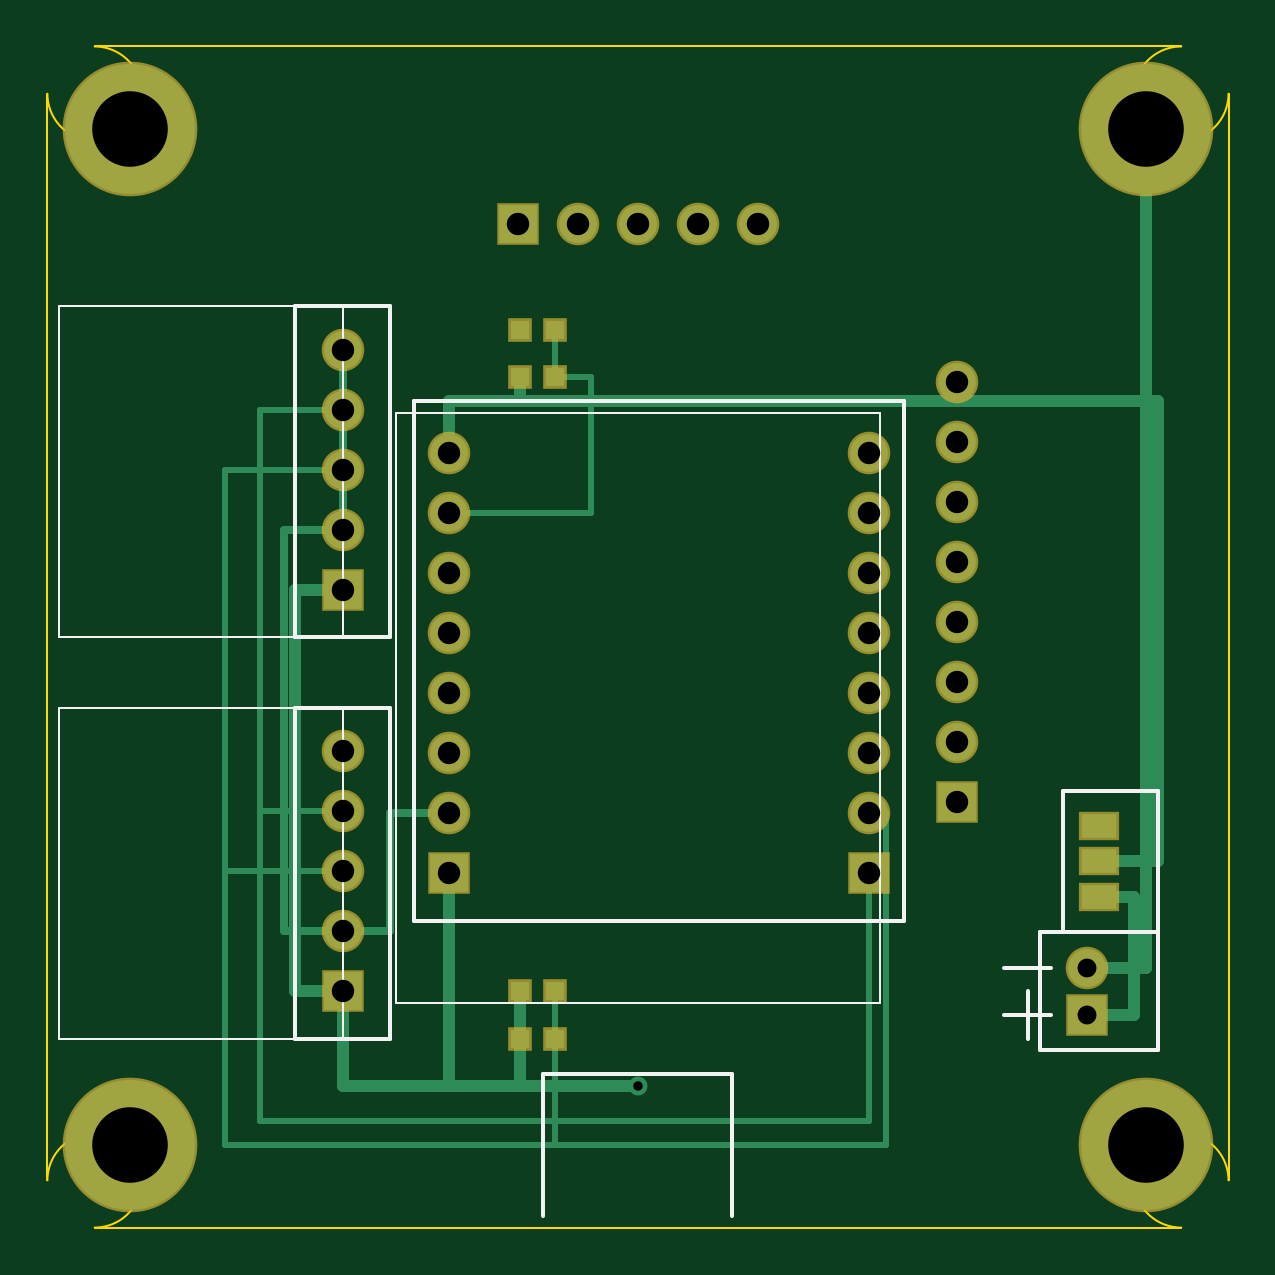
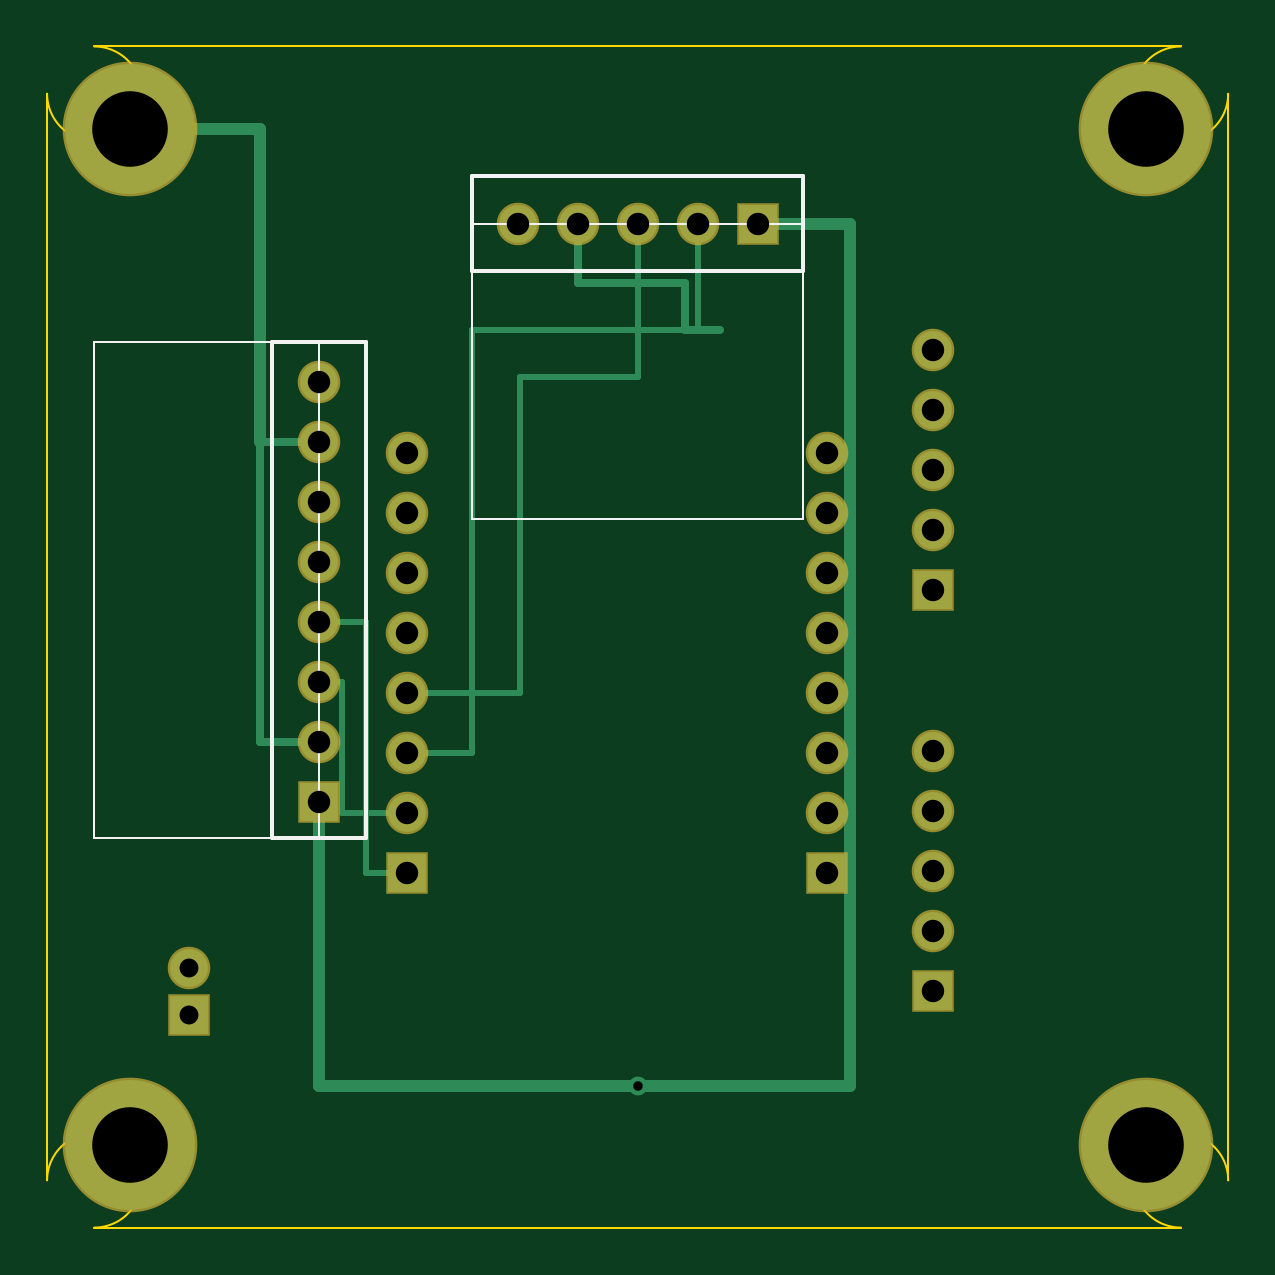
Circuit board: 8 layer files. Board 50.0 x 50.0 mm.
- drill: Drill_PTH_Through.DRL (793 bytes)
- outline: Gerber_BoardOutlineLayer.GKO (435 bytes)
- bottom_copper: Gerber_BottomLayer.GBL (3203 bytes)
- bottom_silk: Gerber_BottomSilkscreenLayer.GBO (723 bytes)
- bottom_mask: Gerber_BottomSolderMaskLayer.GBS (1509 bytes)
- top_copper: Gerber_TopLayer.GTL (4705 bytes)
- top_silk: Gerber_TopSilkscreenLayer.GTO (1530 bytes)
- top_mask: Gerber_TopSolderMaskLayer.GTS (1814 bytes)

=== drill: Drill_PTH_Through.DRL ===
M48
; Layer: Drill_PTH_Through
METRIC,TZ
T1C0.950
T2C3.200
T3C0.800
T4C0.400
%
G05
G90
T1
X117000Y115000
X117000Y117540
X117000Y120080
X117000Y122620
X117000Y125160
X117000Y127700
X117000Y130240
X117000Y132780
X134780Y115000
X134780Y117540
X134780Y120080
X134780Y122620
X134780Y125160
X134780Y127700
X134780Y130240
X134780Y132780
X112500Y110000
X112500Y112540
X112500Y115080
X112500Y117620
X112500Y120160
X112500Y127000
X112500Y129540
X112500Y132080
X112500Y134620
X112500Y137160
X138500Y118000
X138500Y120540
X138500Y123080
X138500Y125620
X138500Y128160
X138500Y130700
X138500Y133240
X138500Y135780
X119920Y142500
X122460Y142500
X125000Y142500
X127540Y142500
X130080Y142500
T2
X103500Y103500
X146500Y103500
X103500Y146500
X146500Y146500
T3
X144000Y109000
X144000Y111000
T4
X125000Y106000
M30

=== outline: Gerber_BoardOutlineLayer.GKO ===
G04 Layer: BoardOutline*
G04 CarrierBoard_BeetleC6_50x50 Option-B (100% Inside 50x50mm Boundary)*
%FSLAX45Y45*%
%MOMM*%
%LPD*%
G01*
G75*
%ADD10C,0.100*%
D10*
G01X10200000Y10000000D02*
G01X14800000Y10000000D01*
G02X15000000Y10200000I0J200000D01*
G01X15000000Y14800000D01*
G02X14800000Y15000000I-200000J0D01*
G01X10200000Y15000000D01*
G02X10000000Y14800000I0J-200000D01*
G01X10000000Y10200000D01*
G02X10200000Y10000000I200000J0D01*
M02*

=== bottom_copper: Gerber_BottomLayer.GBL ===
G04 Layer: BottomLayer*
G04 CarrierBoard_BeetleC6_50x50 Option-B (100% Inside 50x50mm Boundary)*
%FSLAX45Y45*%
%MOMM*%
%LPD*%
G01*
G75*
%ADD10C,1.600*%
%ADD11R,1.600X1.600*%
%ADD12C,5.500*%
%ADD13C,0.800*%
%ADD14R,1.500X1.000*%
%ADD15R,0.800X0.800*%
%ADD20C,0.250*%
%ADD21C,0.350*%
%ADD22C,0.400*%
%ADD23C,0.500*%
D12*
X10350000Y10350000D03*
D12*
X14650000Y10350000D03*
D12*
X10350000Y14650000D03*
D12*
X14650000Y14650000D03*
D11*
X11700000Y11500000D03*
D10*
X11700000Y11754000D03*
D10*
X11700000Y12008000D03*
D10*
X11700000Y12262000D03*
D10*
X11700000Y12516000D03*
D10*
X11700000Y12770000D03*
D10*
X11700000Y13024000D03*
D10*
X11700000Y13278000D03*
D11*
X13478000Y11500000D03*
D10*
X13478000Y11754000D03*
D10*
X13478000Y12008000D03*
D10*
X13478000Y12262000D03*
D10*
X13478000Y12516000D03*
D10*
X13478000Y12770000D03*
D10*
X13478000Y13024000D03*
D10*
X13478000Y13278000D03*
D11*
X11250000Y11000000D03*
D10*
X11250000Y11254000D03*
D10*
X11250000Y11508000D03*
D10*
X11250000Y11762000D03*
D10*
X11250000Y12016000D03*
D11*
X11250000Y12700000D03*
D10*
X11250000Y12954000D03*
D10*
X11250000Y13208000D03*
D10*
X11250000Y13462000D03*
D10*
X11250000Y13716000D03*
D11*
X13850000Y11800000D03*
D10*
X13850000Y12054000D03*
D10*
X13850000Y12308000D03*
D10*
X13850000Y12562000D03*
D10*
X13850000Y12816000D03*
D10*
X13850000Y13070000D03*
D10*
X13850000Y13324000D03*
D10*
X13850000Y13578000D03*
D11*
X11992000Y14250000D03*
D10*
X12246000Y14250000D03*
D10*
X12500000Y14250000D03*
D10*
X12754000Y14250000D03*
D10*
X13008000Y14250000D03*
D11*
X14400000Y10900000D03*
D10*
X14400000Y11100000D03*
D13*
X12500000Y10600000D03*
D23*
G01X12500000Y10600000D02*
G01X13850000Y10600000D01*
D23*
G01X13850000Y10600000D02*
G01X13850000Y11800000D01*
D23*
G01X12500000Y10600000D02*
G01X11600000Y10600000D01*
D23*
G01X11600000Y10600000D02*
G01X11600000Y14250000D01*
D23*
G01X11600000Y14250000D02*
G01X11992000Y14250000D01*
D20*
G01X13478000Y11500000D02*
G01X13650000Y11500000D01*
D20*
G01X13650000Y11500000D02*
G01X13650000Y12562000D01*
D20*
G01X13650000Y12562000D02*
G01X13850000Y12562000D01*
D20*
G01X13478000Y11754000D02*
G01X13750000Y11754000D01*
D20*
G01X13750000Y11754000D02*
G01X13750000Y12308000D01*
D20*
G01X13750000Y12308000D02*
G01X13850000Y12308000D01*
D20*
G01X13478000Y12008000D02*
G01X13200000Y12008000D01*
D20*
G01X13200000Y12008000D02*
G01X13200000Y13800000D01*
D20*
G01X13200000Y13800000D02*
G01X12246000Y13800000D01*
D20*
G01X12246000Y13800000D02*
G01X12246000Y14250000D01*
D20*
G01X13478000Y12262000D02*
G01X13000000Y12262000D01*
D20*
G01X13000000Y12262000D02*
G01X13000000Y13600000D01*
D20*
G01X13000000Y13600000D02*
G01X12500000Y13600000D01*
D20*
G01X12500000Y13600000D02*
G01X12500000Y14250000D01*
D21*
G01X12150000Y13800000D02*
G01X12300000Y13800000D01*
D21*
G01X12300000Y13800000D02*
G01X12300000Y14000000D01*
D21*
G01X12300000Y14000000D02*
G01X12754000Y14000000D01*
D21*
G01X12754000Y14000000D02*
G01X12754000Y14250000D01*
D21*
G01X13850000Y12054000D02*
G01X14100000Y12054000D01*
D21*
G01X14100000Y12054000D02*
G01X14100000Y13324000D01*
D21*
G01X14100000Y13324000D02*
G01X13850000Y13324000D01*
D23*
G01X14100000Y13324000D02*
G01X14100000Y14650000D01*
D23*
G01X14100000Y14650000D02*
G01X14650000Y14650000D01*
M02*

=== bottom_silk: Gerber_BottomSilkscreenLayer.GBO ===
G04 Layer: BottomSilkscreenLayer*
G04 CarrierBoard_BeetleC6_50x50 Option-B (100% Inside 50x50mm Boundary)*
%FSLAX45Y45*%
%MOMM*%
%LPD*%
G01*
G75*
%ADD10C,0.150*%
%ADD11C,0.100*%
D10*
G01X13650000Y11650000D02*
G01X14050000Y11650000D01*
G01X14050000Y13750000D01*
G01X13650000Y13750000D01*
G01X13650000Y11650000D01*
D11*
G01X13850000Y11650000D02*
G01X14800000Y11650000D01*
G01X14800000Y13750000D01*
G01X13850000Y13750000D01*
G01X13850000Y11650000D01*
D10*
G01X11800000Y14050000D02*
G01X13200000Y14050000D01*
G01X13200000Y14450000D01*
G01X11800000Y14450000D01*
G01X11800000Y14050000D01*
D11*
G01X11800000Y13000000D02*
G01X13200000Y13000000D01*
G01X13200000Y14250000D01*
G01X11800000Y14250000D01*
G01X11800000Y13000000D01*
M02*

=== bottom_mask: Gerber_BottomSolderMaskLayer.GBS ===
G04 Layer: BottomSolderMaskLayer*
G04 CarrierBoard_BeetleC6_50x50 Option-B (100% Inside 50x50mm Boundary)*
%FSLAX45Y45*%
%MOMM*%
%LPD*%
G01*
G75*
%ADD10C,1.800*%
%ADD11R,1.800X1.800*%
%ADD12C,5.700*%
%ADD14R,1.700X1.200*%
%ADD15R,1.000X1.000*%
D12*
X10350000Y10350000D03*
D12*
X14650000Y10350000D03*
D12*
X10350000Y14650000D03*
D12*
X14650000Y14650000D03*
D11*
X11700000Y11500000D03*
D10*
X11700000Y11754000D03*
D10*
X11700000Y12008000D03*
D10*
X11700000Y12262000D03*
D10*
X11700000Y12516000D03*
D10*
X11700000Y12770000D03*
D10*
X11700000Y13024000D03*
D10*
X11700000Y13278000D03*
D11*
X13478000Y11500000D03*
D10*
X13478000Y11754000D03*
D10*
X13478000Y12008000D03*
D10*
X13478000Y12262000D03*
D10*
X13478000Y12516000D03*
D10*
X13478000Y12770000D03*
D10*
X13478000Y13024000D03*
D10*
X13478000Y13278000D03*
D11*
X11250000Y11000000D03*
D10*
X11250000Y11254000D03*
D10*
X11250000Y11508000D03*
D10*
X11250000Y11762000D03*
D10*
X11250000Y12016000D03*
D11*
X11250000Y12700000D03*
D10*
X11250000Y12954000D03*
D10*
X11250000Y13208000D03*
D10*
X11250000Y13462000D03*
D10*
X11250000Y13716000D03*
D11*
X13850000Y11800000D03*
D10*
X13850000Y12054000D03*
D10*
X13850000Y12308000D03*
D10*
X13850000Y12562000D03*
D10*
X13850000Y12816000D03*
D10*
X13850000Y13070000D03*
D10*
X13850000Y13324000D03*
D10*
X13850000Y13578000D03*
D11*
X11992000Y14250000D03*
D10*
X12246000Y14250000D03*
D10*
X12500000Y14250000D03*
D10*
X12754000Y14250000D03*
D10*
X13008000Y14250000D03*
D11*
X14400000Y10900000D03*
D10*
X14400000Y11100000D03*
M02*

=== top_copper: Gerber_TopLayer.GTL ===
G04 Layer: TopLayer*
G04 CarrierBoard_BeetleC6_50x50 Option-B (100% Inside 50x50mm Boundary)*
%FSLAX45Y45*%
%MOMM*%
%LPD*%
G01*
G75*
%ADD10C,1.600*%
%ADD11R,1.600X1.600*%
%ADD12C,5.500*%
%ADD13C,0.800*%
%ADD14R,1.500X1.000*%
%ADD15R,0.800X0.800*%
%ADD20C,0.250*%
%ADD21C,0.350*%
%ADD22C,0.400*%
%ADD23C,0.500*%
D12*
X10350000Y10350000D03*
D12*
X14650000Y10350000D03*
D12*
X10350000Y14650000D03*
D12*
X14650000Y14650000D03*
D11*
X11700000Y11500000D03*
D10*
X11700000Y11754000D03*
D10*
X11700000Y12008000D03*
D10*
X11700000Y12262000D03*
D10*
X11700000Y12516000D03*
D10*
X11700000Y12770000D03*
D10*
X11700000Y13024000D03*
D10*
X11700000Y13278000D03*
D11*
X13478000Y11500000D03*
D10*
X13478000Y11754000D03*
D10*
X13478000Y12008000D03*
D10*
X13478000Y12262000D03*
D10*
X13478000Y12516000D03*
D10*
X13478000Y12770000D03*
D10*
X13478000Y13024000D03*
D10*
X13478000Y13278000D03*
D11*
X11250000Y11000000D03*
D10*
X11250000Y11254000D03*
D10*
X11250000Y11508000D03*
D10*
X11250000Y11762000D03*
D10*
X11250000Y12016000D03*
D11*
X11250000Y12700000D03*
D10*
X11250000Y12954000D03*
D10*
X11250000Y13208000D03*
D10*
X11250000Y13462000D03*
D10*
X11250000Y13716000D03*
D11*
X13850000Y11800000D03*
D10*
X13850000Y12054000D03*
D10*
X13850000Y12308000D03*
D10*
X13850000Y12562000D03*
D10*
X13850000Y12816000D03*
D10*
X13850000Y13070000D03*
D10*
X13850000Y13324000D03*
D10*
X13850000Y13578000D03*
D11*
X11992000Y14250000D03*
D10*
X12246000Y14250000D03*
D10*
X12500000Y14250000D03*
D10*
X12754000Y14250000D03*
D10*
X13008000Y14250000D03*
D11*
X14400000Y10900000D03*
D10*
X14400000Y11100000D03*
D14*
X14450000Y11400000D03*
D14*
X14450000Y11550000D03*
D14*
X14450000Y11700000D03*
D15*
X12000000Y13600000D03*
D15*
X12150000Y13600000D03*
D15*
X12000000Y13800000D03*
D15*
X12150000Y13800000D03*
D15*
X12000000Y10800000D03*
D15*
X12150000Y10800000D03*
D15*
X12000000Y11000000D03*
D15*
X12150000Y11000000D03*
D13*
X12500000Y10600000D03*
D23*
G01X14400000Y10900000D02*
G01X14600000Y10900000D01*
D23*
G01X14600000Y10900000D02*
G01X14600000Y11400000D01*
D23*
G01X14600000Y11400000D02*
G01X14450000Y11400000D01*
D23*
G01X14450000Y11550000D02*
G01X14700000Y11550000D01*
D23*
G01X14700000Y11550000D02*
G01X14700000Y13500000D01*
D23*
G01X14700000Y13500000D02*
G01X12000000Y13500000D01*
D23*
G01X12000000Y13500000D02*
G01X12000000Y13600000D01*
D23*
G01X12000000Y13500000D02*
G01X11700000Y13500000D01*
D23*
G01X11700000Y13500000D02*
G01X11700000Y13278000D01*
D20*
G01X12150000Y13600000D02*
G01X12150000Y13800000D01*
D20*
G01X12150000Y13600000D02*
G01X12300000Y13600000D01*
D20*
G01X12300000Y13600000D02*
G01X12300000Y13024000D01*
D20*
G01X12300000Y13024000D02*
G01X11700000Y13024000D01*
D23*
G01X11700000Y11500000D02*
G01X11700000Y10600000D01*
D23*
G01X11700000Y10600000D02*
G01X12000000Y10600000D01*
D23*
G01X12000000Y10600000D02*
G01X12000000Y10800000D01*
D23*
G01X12000000Y10800000D02*
G01X12000000Y11000000D01*
D23*
G01X11700000Y10600000D02*
G01X11250000Y10600000D01*
D23*
G01X11250000Y10600000D02*
G01X11250000Y11000000D01*
D23*
G01X11250000Y11000000D02*
G01X11050000Y11000000D01*
D23*
G01X11050000Y11000000D02*
G01X11050000Y12700000D01*
D23*
G01X11050000Y12700000D02*
G01X11250000Y12700000D01*
D23*
G01X12000000Y10600000D02*
G01X12500000Y10600000D01*
D20*
G01X13478000Y11500000D02*
G01X13478000Y10450000D01*
D20*
G01X13478000Y10450000D02*
G01X12150000Y10450000D01*
D20*
G01X12150000Y10450000D02*
G01X12150000Y10800000D01*
D20*
G01X12150000Y10450000D02*
G01X10900000Y10450000D01*
D20*
G01X10900000Y10450000D02*
G01X10900000Y11762000D01*
D20*
G01X10900000Y11762000D02*
G01X11250000Y11762000D01*
D20*
G01X10900000Y11762000D02*
G01X10900000Y13462000D01*
D20*
G01X10900000Y13462000D02*
G01X11250000Y13462000D01*
D20*
G01X13478000Y11754000D02*
G01X13550000Y11754000D01*
D20*
G01X13550000Y11754000D02*
G01X13550000Y10350000D01*
D20*
G01X13550000Y10350000D02*
G01X12150000Y10350000D01*
D20*
G01X12150000Y10350000D02*
G01X12150000Y11000000D01*
D20*
G01X12150000Y10350000D02*
G01X10750000Y10350000D01*
D20*
G01X10750000Y10350000D02*
G01X10750000Y11508000D01*
D20*
G01X10750000Y11508000D02*
G01X11250000Y11508000D01*
D20*
G01X10750000Y11508000D02*
G01X10750000Y13208000D01*
D20*
G01X10750000Y13208000D02*
G01X11250000Y13208000D01*
D21*
G01X11700000Y11754000D02*
G01X11450000Y11754000D01*
D21*
G01X11450000Y11754000D02*
G01X11450000Y11254000D01*
D21*
G01X11450000Y11254000D02*
G01X11250000Y11254000D01*
D21*
G01X11250000Y11254000D02*
G01X11000000Y11254000D01*
D21*
G01X11000000Y11254000D02*
G01X11000000Y12954000D01*
D21*
G01X11000000Y12954000D02*
G01X11250000Y12954000D01*
D21*
G01X11250000Y12954000D02*
G01X11250000Y13716000D01*
D23*
G01X14400000Y11100000D02*
G01X14650000Y11100000D01*
D23*
G01X14650000Y11100000D02*
G01X14650000Y14650000D01*
M02*

=== top_silk: Gerber_TopSilkscreenLayer.GTO ===
G04 Layer: TopSilkscreenLayer*
G04 CarrierBoard_BeetleC6_50x50 Option-B (100% Inside 50x50mm Boundary)*
%FSLAX45Y45*%
%MOMM*%
%LPD*%
G01*
G75*
%ADD10C,0.150*%
%ADD11C,0.100*%
D10*
G01X11550000Y11300000D02*
G01X13628000Y11300000D01*
G01X13628000Y13500000D01*
G01X11550000Y13500000D01*
G01X11550000Y11300000D01*
D11*
G01X11475000Y10950000D02*
G01X13525000Y10950000D01*
G01X13525000Y13450000D01*
G01X11475000Y13450000D01*
G01X11475000Y10950000D01*
D10*
G01X12100000Y10050000D02*
G01X12100000Y10650000D01*
G01X12900000Y10650000D01*
G01X12900000Y10050000D01*
D10*
G01X11050000Y10800000D02*
G01X11450000Y10800000D01*
G01X11450000Y12200000D01*
G01X11050000Y12200000D01*
G01X11050000Y10800000D01*
D11*
G01X10050000Y10800000D02*
G01X11250000Y10800000D01*
G01X11250000Y12200000D01*
G01X10050000Y12200000D01*
G01X10050000Y10800000D01*
D10*
G01X11050000Y12500000D02*
G01X11450000Y12500000D01*
G01X11450000Y13900000D01*
G01X11050000Y13900000D01*
G01X11050000Y12500000D01*
D11*
G01X10050000Y12500000D02*
G01X11250000Y12500000D01*
G01X11250000Y13900000D01*
G01X10050000Y13900000D01*
G01X10050000Y12500000D01*
D10*
G01X14200000Y10750000D02*
G01X14700000Y10750000D01*
G01X14700000Y11250000D01*
G01X14200000Y11250000D01*
G01X14200000Y10750000D01*
D10*
G01X14050000Y10900000D02*
G01X14250000Y10900000D01*
G01X14150000Y10800000D02*
G01X14150000Y11000000D01*
G01X14050000Y11100000D02*
G01X14250000Y11100000D01*
D10*
G01X14300000Y11250000D02*
G01X14700000Y11250000D01*
G01X14700000Y11850000D01*
G01X14300000Y11850000D01*
G01X14300000Y11250000D01*
M02*

=== top_mask: Gerber_TopSolderMaskLayer.GTS ===
G04 Layer: TopSolderMaskLayer*
G04 CarrierBoard_BeetleC6_50x50 Option-B (100% Inside 50x50mm Boundary)*
%FSLAX45Y45*%
%MOMM*%
%LPD*%
G01*
G75*
%ADD10C,1.800*%
%ADD11R,1.800X1.800*%
%ADD12C,5.700*%
%ADD14R,1.700X1.200*%
%ADD15R,1.000X1.000*%
D12*
X10350000Y10350000D03*
D12*
X14650000Y10350000D03*
D12*
X10350000Y14650000D03*
D12*
X14650000Y14650000D03*
D11*
X11700000Y11500000D03*
D10*
X11700000Y11754000D03*
D10*
X11700000Y12008000D03*
D10*
X11700000Y12262000D03*
D10*
X11700000Y12516000D03*
D10*
X11700000Y12770000D03*
D10*
X11700000Y13024000D03*
D10*
X11700000Y13278000D03*
D11*
X13478000Y11500000D03*
D10*
X13478000Y11754000D03*
D10*
X13478000Y12008000D03*
D10*
X13478000Y12262000D03*
D10*
X13478000Y12516000D03*
D10*
X13478000Y12770000D03*
D10*
X13478000Y13024000D03*
D10*
X13478000Y13278000D03*
D11*
X11250000Y11000000D03*
D10*
X11250000Y11254000D03*
D10*
X11250000Y11508000D03*
D10*
X11250000Y11762000D03*
D10*
X11250000Y12016000D03*
D11*
X11250000Y12700000D03*
D10*
X11250000Y12954000D03*
D10*
X11250000Y13208000D03*
D10*
X11250000Y13462000D03*
D10*
X11250000Y13716000D03*
D11*
X13850000Y11800000D03*
D10*
X13850000Y12054000D03*
D10*
X13850000Y12308000D03*
D10*
X13850000Y12562000D03*
D10*
X13850000Y12816000D03*
D10*
X13850000Y13070000D03*
D10*
X13850000Y13324000D03*
D10*
X13850000Y13578000D03*
D11*
X11992000Y14250000D03*
D10*
X12246000Y14250000D03*
D10*
X12500000Y14250000D03*
D10*
X12754000Y14250000D03*
D10*
X13008000Y14250000D03*
D11*
X14400000Y10900000D03*
D10*
X14400000Y11100000D03*
D14*
X14450000Y11400000D03*
D14*
X14450000Y11550000D03*
D14*
X14450000Y11700000D03*
D15*
X12000000Y13600000D03*
D15*
X12150000Y13600000D03*
D15*
X12000000Y13800000D03*
D15*
X12150000Y13800000D03*
D15*
X12000000Y10800000D03*
D15*
X12150000Y10800000D03*
D15*
X12000000Y11000000D03*
D15*
X12150000Y11000000D03*
M02*
